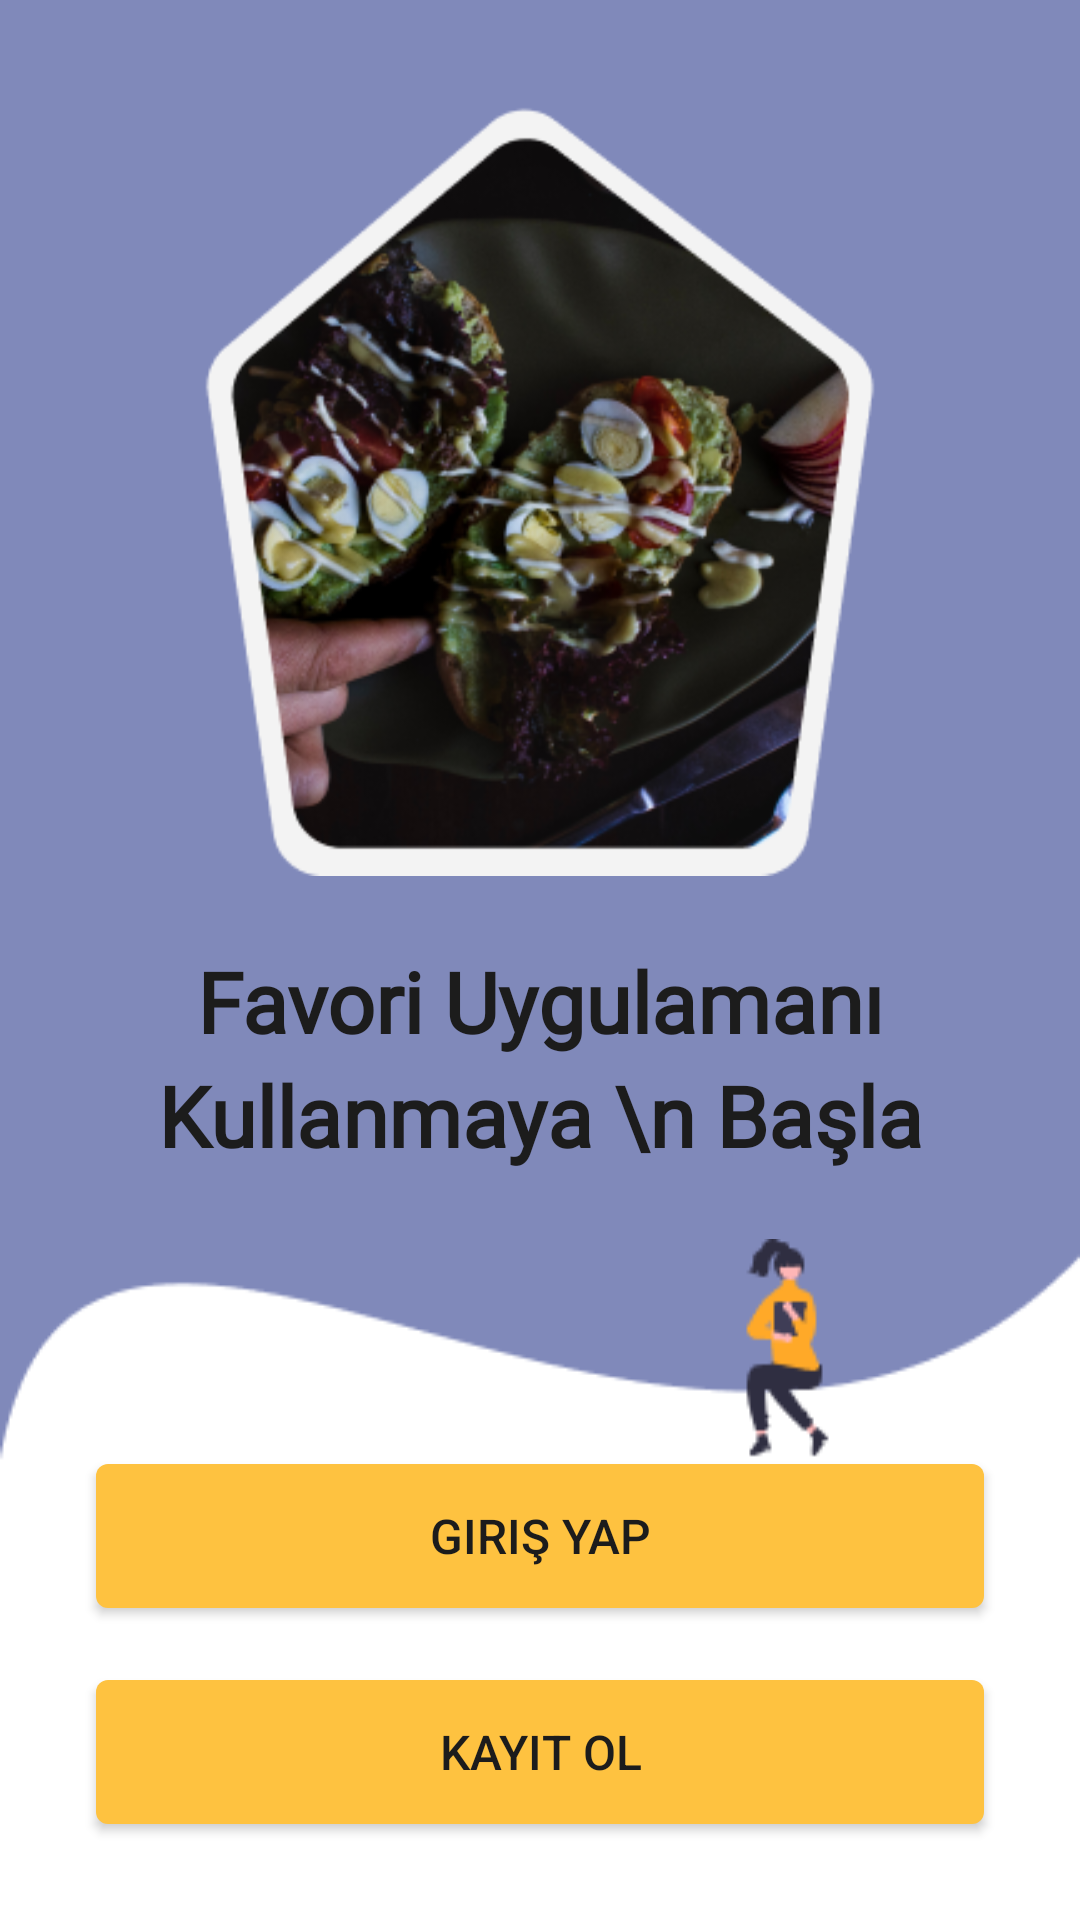

Here is an Android app screen rendered from its layout file. Give the layout XML and the strings, colors and styles it references.
<!-- AndroidManifest.xml: application theme Theme.BootcampGraduationProject -->
<!-- res/layout/fragment_onboarding.xml -->
<?xml version="1.0" encoding="utf-8"?>
<layout xmlns:android="http://schemas.android.com/apk/res/android"
    xmlns:app="http://schemas.android.com/apk/res-auto"
    xmlns:tools="http://schemas.android.com/tools">

    <data>
        <variable
            name="viewModel"
            type="com.betulantep.bootcampgraduationproject.ui.onboarding.OnBoardingViewModel" />
    </data>

    <androidx.constraintlayout.widget.ConstraintLayout
        android:layout_width="match_parent"
        android:layout_height="match_parent"
        android:background="@color/primary"
        tools:context=".ui.onboarding.OnBoardingFragment">

        <androidx.constraintlayout.widget.ConstraintLayout
            android:id="@+id/constraintLayout"
            android:layout_width="match_parent"
            android:layout_height="wrap_content"
            android:background="@drawable/bg_image3"
            app:layout_constraintBottom_toBottomOf="parent"
            app:layout_constraintEnd_toEndOf="parent"
            app:layout_constraintHorizontal_bias="0.5"
            app:layout_constraintStart_toStartOf="parent">

            <androidx.appcompat.widget.AppCompatButton
                android:id="@+id/buttonIn"
                style="@style/btnSignStyle"
                android:layout_width="0dp"
                android:layout_height="wrap_content"
                android:layout_marginStart="32dp"
                android:layout_marginTop="75dp"
                android:layout_marginEnd="32dp"
                android:layout_marginBottom="24dp"
                android:text="@string/sign_in"
                android:onClick="@{()->viewModel.goToSignIn(buttonIn)}"
                app:layout_constraintBottom_toTopOf="@+id/buttonUp"
                app:layout_constraintEnd_toEndOf="parent"
                app:layout_constraintHorizontal_bias="0.498"
                app:layout_constraintStart_toStartOf="parent"
                app:layout_constraintTop_toTopOf="parent" />

            <androidx.appcompat.widget.AppCompatButton
                android:id="@+id/buttonUp"
                style="@style/btnSignStyle"
                android:layout_width="0dp"
                android:layout_height="wrap_content"
                android:layout_marginStart="32dp"
                android:layout_marginEnd="32dp"
                android:layout_marginBottom="32dp"
                android:background="@drawable/bg_button_sign"
                android:text="@string/sign_up"
                android:onClick="@{()->viewModel.goToSignUp(buttonUp)}"
                app:layout_constraintBottom_toBottomOf="parent"
                app:layout_constraintEnd_toEndOf="parent"
                app:layout_constraintHorizontal_bias="0.5"
                app:layout_constraintStart_toStartOf="parent" />

        </androidx.constraintlayout.widget.ConstraintLayout>

        <TextView
            android:id="@+id/textView4"
            android:layout_width="wrap_content"
            android:layout_height="wrap_content"
            android:fontFamily="@font/merienda"
            android:freezesText="true"
            android:text="Favori Uygulamanı Kullanmaya \n Başla"
            android:textAlignment="center"
            android:textColor="@color/black_100"
            android:textSize="28sp"
            android:textStyle="bold"
            app:layout_constraintBottom_toTopOf="@+id/constraintLayout"
            app:layout_constraintEnd_toEndOf="parent"
            app:layout_constraintHorizontal_bias="0.497"
            app:layout_constraintStart_toStartOf="parent"
            app:layout_constraintTop_toBottomOf="@+id/imageView"
            app:lineHeight="38dp" />

        <ImageView
            android:id="@+id/imageView"
            android:layout_width="0dp"
            android:layout_height="260dp"
            android:layout_marginTop="32dp"
            android:src="@drawable/onboarding_image"
            app:layout_constraintEnd_toEndOf="parent"
            app:layout_constraintHorizontal_bias="0.5"
            app:layout_constraintStart_toStartOf="parent"
            app:layout_constraintTop_toTopOf="parent" />

    </androidx.constraintlayout.widget.ConstraintLayout>
</layout>
<!-- resources referenced by this layout -->
<resources>
  <color name="black_100">#1C1C1C</color>
  <color name="primary">#8089BA</color>
  <!-- drawable bg_button_sign (drawable) -->
  <?xml version="1.0" encoding="utf-8"?>
  <shape android:shape="rectangle" xmlns:android="http://schemas.android.com/apk/res/android">
      <corners android:radius="4dp"/>
      <solid android:color="@color/primaryOrange"/>
  </shape>
  <!-- drawable bg_image3: png bitmap (drawable, 4063 bytes) -->
  <!-- drawable onboarding_image: png bitmap (drawable, 111211 bytes) -->
  <string name="sign_in">Giriş Yap</string>
  <string name="sign_up">Kayıt Ol</string>
  <style name="btnSignStyle" parent="">
          <item name="android:background">@drawable/bg_button_sign</item>
          <item name="android:textSize">16sp</item>
          <item name="android:textColor">@color/black_100</item>
      </style>
  <style name="Theme.BootcampGraduationProject" parent="Theme.MaterialComponents.DayNight.DarkActionBar">
          
          <item name="colorPrimary">@color/primaryLight</item>
          <item name="colorPrimaryVariant">@color/primaryDark</item>
          <item name="colorOnPrimary">@color/white</item>
          
          <item name="colorSecondary">@color/teal_200</item>
          <item name="colorSecondaryVariant">@color/teal_700</item>
          <item name="colorOnSecondary">@color/black</item>
          
          <item name="android:statusBarColor" tools:targetApi="l">@color/primaryDark</item>
          
          <item name="windowActionBar">false</item>
          <item name="windowNoTitle">true</item>
      </style>
  <color name="primaryOrange">#fec240</color>
  <color name="primaryLight">#e8eaf6</color>
  <color name="primaryDark">#4B57A1</color>
  <color name="white">#FFFFFFFF</color>
  <color name="teal_200">#FF03DAC5</color>
  <color name="teal_700">#FF018786</color>
  <color name="black">#FF000000</color>
</resources>
